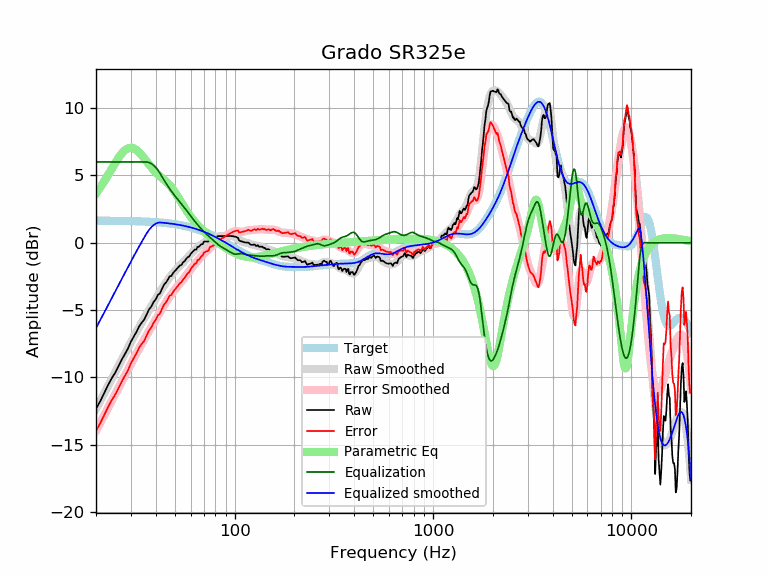

Data behind this chart, as committed beside it:
frequency, raw, error, smoothed, error_smoothed, equalization, parametric_eq, equalized_raw, equalized_smoothed, target
20, -12.35, -13.99, -12.33, -13.97, 6.00, 3.65, -6.35, -6.33, 1.64
21, -11.78, -13.42, -11.75, -13.39, 6.00, 4.10, -5.78, -5.75, 1.64
22, -11.17, -12.80, -11.19, -12.83, 6.00, 4.56, -5.17, -5.19, 1.64
23, -10.59, -12.22, -10.65, -12.28, 6.00, 5.04, -4.59, -4.65, 1.63
24, -10.07, -11.70, -10.13, -11.76, 6.00, 5.50, -4.07, -4.13, 1.63
25, -9.66, -11.29, -9.62, -11.25, 6.00, 5.94, -3.66, -3.62, 1.63
26, -9.16, -10.78, -9.14, -10.77, 6.00, 6.33, -3.16, -3.14, 1.62
27, -8.68, -10.30, -8.68, -10.30, 6.00, 6.65, -2.68, -2.68, 1.62
28, -8.27, -9.89, -8.23, -9.85, 6.00, 6.88, -2.27, -2.23, 1.62
29, -7.86, -9.47, -7.80, -9.42, 6.00, 7.02, -1.86, -1.80, 1.61
30, -7.35, -8.96, -7.39, -9.00, 6.00, 7.06, -1.35, -1.39, 1.61
31, -6.98, -8.58, -7.00, -8.61, 6.00, 7.01, -0.98, -1.00, 1.60
32, -6.62, -8.21, -6.63, -8.23, 6.00, 6.89, -0.62, -0.63, 1.60
33, -6.21, -7.80, -6.27, -7.86, 6.00, 6.72, -0.21, -0.27, 1.59
34, -5.94, -7.52, -5.94, -7.52, 6.00, 6.50, 0.06, 0.06, 1.58
35, -5.71, -7.28, -5.61, -7.19, 6.00, 6.28, 0.29, 0.39, 1.58
36, -5.32, -6.89, -5.31, -6.87, 6.00, 6.04, 0.68, 0.69, 1.57
37, -4.96, -6.52, -5.01, -6.57, 5.96, 5.82, 1.00, 0.95, 1.56
38, -4.75, -6.30, -4.72, -6.27, 5.88, 5.61, 1.13, 1.15, 1.55
39, -4.41, -5.95, -4.45, -5.99, 5.76, 5.41, 1.35, 1.31, 1.54
40, -4.21, -5.74, -4.18, -5.71, 5.60, 5.23, 1.39, 1.42, 1.53
41, -3.88, -5.40, -3.92, -5.43, 5.40, 5.08, 1.52, 1.48, 1.52
42, -3.77, -5.27, -3.66, -5.17, 5.17, 4.94, 1.40, 1.51, 1.51
43, -3.43, -4.92, -3.42, -4.91, 4.91, 4.81, 1.48, 1.49, 1.49
44, -3.13, -4.61, -3.19, -4.67, 4.67, 4.68, 1.54, 1.48, 1.48
45, -2.97, -4.43, -2.97, -4.43, 4.43, 4.56, 1.47, 1.46, 1.46
46, -2.76, -4.21, -2.77, -4.22, 4.22, 4.42, 1.46, 1.45, 1.45
47, -2.50, -3.93, -2.58, -4.01, 4.01, 4.28, 1.51, 1.43, 1.43
48, -2.47, -3.88, -2.41, -3.82, 3.82, 4.12, 1.35, 1.42, 1.42
49, -2.24, -3.64, -2.25, -3.64, 3.64, 3.94, 1.41, 1.40, 1.40
50, -2.10, -3.48, -2.10, -3.48, 3.48, 3.75, 1.38, 1.38, 1.38
51, -1.97, -3.33, -1.96, -3.32, 3.32, 3.56, 1.35, 1.36, 1.36
52, -1.83, -3.17, -1.83, -3.17, 3.17, 3.36, 1.34, 1.34, 1.34
53, -1.69, -3.00, -1.71, -3.02, 3.02, 3.16, 1.33, 1.32, 1.32
54, -1.64, -2.93, -1.58, -2.88, 2.88, 2.96, 1.24, 1.29, 1.29
55, -1.44, -2.71, -1.46, -2.73, 2.73, 2.77, 1.29, 1.27, 1.27
56, -1.37, -2.61, -1.33, -2.58, 2.58, 2.58, 1.21, 1.25, 1.25
57, -1.19, -2.41, -1.21, -2.43, 2.43, 2.41, 1.24, 1.22, 1.22
58, -1.08, -2.27, -1.09, -2.28, 2.28, 2.24, 1.20, 1.19, 1.19
59, -1.02, -2.19, -0.97, -2.13, 2.13, 2.09, 1.12, 1.17, 1.17
60, -0.84, -1.98, -0.85, -1.99, 1.99, 1.94, 1.15, 1.14, 1.14
61, -0.71, -1.82, -0.74, -1.85, 1.85, 1.80, 1.14, 1.11, 1.11
62, -0.61, -1.69, -0.63, -1.71, 1.71, 1.67, 1.11, 1.08, 1.08
63, -0.51, -1.56, -0.53, -1.58, 1.58, 1.55, 1.08, 1.05, 1.05
64, -0.51, -1.53, -0.44, -1.46, 1.46, 1.43, 0.95, 1.02, 1.02
65, -0.31, -1.29, -0.35, -1.34, 1.34, 1.32, 1.03, 0.99, 0.99
66, -0.31, -1.26, -0.27, -1.22, 1.22, 1.22, 0.92, 0.95, 0.95
67, -0.21, -1.13, -0.20, -1.11, 1.11, 1.12, 0.91, 0.92, 0.92
68, -0.11, -0.99, -0.12, -1.01, 1.01, 1.02, 0.90, 0.88, 0.88
69, -0.11, -0.96, -0.06, -0.91, 0.91, 0.93, 0.80, 0.85, 0.85
70, 0.08, -0.73, -0.00, -0.81, 0.81, 0.85, 0.90, 0.81, 0.81
71, 0.09, -0.68, 0.05, -0.72, 0.72, 0.76, 0.82, 0.78, 0.78
72, 0.09, -0.65, 0.10, -0.64, 0.64, 0.68, 0.73, 0.74, 0.74
73, 0.08, -0.62, 0.14, -0.56, 0.56, 0.61, 0.64, 0.70, 0.70
74, 0.11, -0.55, 0.18, -0.48, 0.48, 0.53, 0.59, 0.66, 0.66
75, 0.29, -0.33, 0.22, -0.41, 0.41, 0.46, 0.70, 0.62, 0.62
76, 0.29, -0.29, 0.25, -0.33, 0.33, 0.39, 0.63, 0.59, 0.59
77, 0.29, -0.25, 0.29, -0.26, 0.26, 0.33, 0.55, 0.55, 0.55
78, 0.29, -0.21, 0.32, -0.19, 0.19, 0.26, 0.48, 0.51, 0.51
79, 0.29, -0.17, 0.35, -0.11, 0.11, 0.20, 0.40, 0.47, 0.47
... 553 more rows
